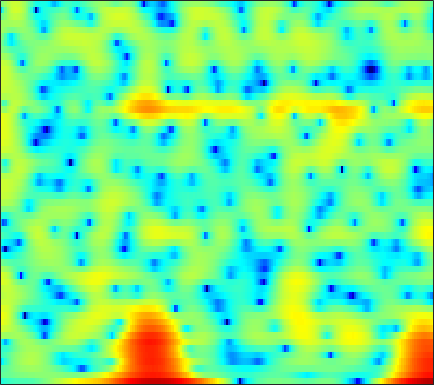

Source data for this figure (header and first rows):
-6.7841, -6.1768, -5.5256, -5.0286, -4.7269, -4.36, -4.0855, -3.9363, -3.7584, -3.6486, -3.5903, -3.5621, -3.5278, -3.4252, -3.2765, -2.9714, -2.556, -2.1978, -1.6755, -1.0876, -0.45278, 0.039554, 0.71949, 1.4217
-2.315, -2.116, -1.842, -1.567, -1.363, -1.1, -0.8486, -0.6692, -0.4433, -0.238, -0.05516, 0.06984, 0.2153, 0.3397, 0.4242, 0.5248, 0.6085, 0.6603, 0.7127, 0.7458, 0.7595, 0.7565, 0.7372, 0.7004
-3.035, -2.702, -2.181, -1.613, -1.18, -0.6167, -0.09038, 0.2732, 0.707, 1.08, 1.384, 1.566, 1.746, 1.854, 1.887, 1.869, 1.781, 1.664, 1.443, 1.152, 0.7921, 0.4768, 0.00572, -0.5204
-10.81, -8.166, -5.548, -3.562, -2.352, -1.016, 0.07147, 0.7518, 1.512, 2.117, 2.584, 2.848, 3.089, 3.204, 3.207, 3.096, 2.855, 2.583, 2.09, 1.453, 0.6465, -0.082, -1.232, -2.61
-5.042, -4.456, -3.552, -2.586, -1.865, -0.9298, -0.05948, 0.5355, 1.245, 1.847, 2.332, 2.618, 2.89, 3.035, 3.056, 2.966, 2.745, 2.489, 2.023, 1.401, 0.6129, -0.1057, -1.24, -2.6
-5.088, -5.394, -5.396, -4.833, -4.117, -2.961, -1.765, -0.9249, 0.06671, 0.8831, 1.504, 1.849, 2.16, 2.318, 2.341, 2.263, 2.081, 1.89, 1.578, 1.218, 0.828, 0.5211, 0.1208, -0.2619
-6.778, -10.02, -13.98, -10.46, -7.046, -3.783, -1.553, -0.3392, 0.8384, 1.622, 2.072, 2.226, 2.211, 1.977, 1.673, 1.132, 0.4763, -0.06196, -0.7483, -1.273, -1.524, -1.498, -1.21, -0.703
2.525, 2.171, 1.857, 1.744, 1.783, 1.923, 2.079, 2.15, 2.133, 1.954, 1.59, 1.19, 0.462, -0.4955, -1.397, -2.878, -4.777, -6.604, -9.837, -14.75, -20.64, -16.7, -10.8, -7.046
5.456, 5.156, 4.699, 4.184, 3.759, 3.133, 2.437, 1.863, 1.023, 0.08982, -0.9242, -1.736, -2.92, -4.233, -5.317, -6.92, -8.66, -10.04, -11.82, -13.19, -13.59, -13.14, -11.57, -9.462
7.111, 6.686, 5.975, 5.085, 4.296, 3.065, 1.627, 0.4181, -1.342, -3.189, -4.95, -6.092, -7.302, -8.203, -8.845, -9.866, -11.26, -12.72, -15.53, -20.09, -28.22, -24.3, -16.69, -12.04
7.697, 7.241, 6.443, 5.401, 4.436, 2.848, 0.8282, -1.046, -4.232, -8.739, -16.53, -33.1, -17.28, -12.31, -10.58, -9.509, -9.245, -9.404, -9.887, -10.37, -10.49, -10.14, -9.161, -7.83
6.534, 6.278, 5.771, 5.058, 4.38, 3.285, 1.969, 0.8594, -0.7346, -2.339, -3.72, -4.486, -5.05, -5.23, -5.241, -5.253, -5.315, -5.396, -5.545, -5.718, -5.856, -5.914, -5.915, -5.835
4.654, 4.758, 4.719, 4.489, 4.202, 3.689, 3.045, 2.492, 1.71, 0.9145, 0.1409, -0.4005, -1.061, -1.678, -2.117, -2.675, -3.248, -3.682, -4.29, -4.943, -5.607, -6.144, -6.873, -7.636
3.488, 3.901, 4.199, 4.253, 4.16, 3.886, 3.484, 3.117, 2.563, 1.962, 1.325, 0.8371, 0.1565, -0.55, -1.111, -1.901, -2.768, -3.473, -4.481, -5.556, -6.71, -7.648, -9.035, -10.66
4.183, 4.47, 4.604, 4.487, 4.257, 3.796, 3.22, 2.748, 2.101, 1.478, 0.8997, 0.4862, -0.07506, -0.6693, -1.197, -2.048, -3.108, -4.06, -5.547, -7.21, -8.93, -10.03, -11.15, -11.76
6.102, 5.938, 5.497, 4.791, 4.084, 2.911, 1.492, 0.3383, -1.115, -2.111, -2.363, -2.179, -1.76, -1.49, -1.486, -1.839, -2.653, -3.634, -5.589, -8.577, -13.56, -21.01, -23.35, -13.71
6.069, 5.58, 4.727, 3.588, 2.507, 0.6451, -1.927, -4.613, -10.29, -25.2, -12.69, -7.96, -4.531, -2.633, -1.776, -1.187, -1.11, -1.324, -1.907, -2.711, -3.531, -3.92, -3.975, -3.397
3.14, 2.593, 1.782, 0.8719, 0.1109, -0.9877, -2.162, -3.033, -4.013, -4.482, -4.266, -3.737, -2.834, -1.922, -1.319, -0.6799, -0.2594, -0.06076, 0.08206, 0.1419, 0.1626, 0.2027, 0.2981, 0.4641
-0.6721, -1.264, -1.95, -2.495, -2.811, -3.097, -3.242, -3.267, -3.165, -2.913, -2.507, -2.118, -1.523, -0.8927, -0.428, 0.1351, 0.6328, 0.9451, 1.286, 1.532, 1.715, 1.802, 1.881, 1.9
-6.231, -7.41, -8.369, -8.413, -8.007, -7.244, -6.427, -5.803, -4.965, -4.093, -3.188, -2.487, -1.548, -0.6461, -0.02133, 0.7232, 1.368, 1.777, 2.206, 2.522, 2.728, 2.802, 2.821, 2.738
-12.97, -19.01, -32.34, -17.83, -14.35, -11.84, -10.43, -9.627, -8.543, -7.188, -5.544, -4.233, -2.559, -1.041, -0.06139, 1.059, 1.929, 2.433, 2.922, 3.227, 3.354, 3.363, 3.259, 3.059
-6.777, -8.058, -9.341, -9.981, -10.37, -11.2, -12.88, -15.32, -20.06, -15.84, -9.609, -6.317, -3.104, -0.7616, 0.5862, 1.977, 2.949, 3.433, 3.81, 3.881, 3.701, 3.447, 2.973, 2.447
-3.103, -3.759, -4.523, -5.164, -5.615, -6.3, -7.062, -7.584, -7.677, -6.494, -4.263, -2.483, -0.3014, 1.468, 2.552, 3.611, 4.273, 4.525, 4.502, 4.076, 3.222, 2.262, 0.6125, -1.325
-5.087, -5.64, -5.817, -5.462, -4.942, -4.142, -3.379, -2.776, -1.927, -0.9953, 0.03784, 0.8299, 1.843, 2.758, 3.338, 3.914, 4.229, 4.27, 4.008, 3.343, 2.16, 0.8218, -1.766, -5.809
-13.45, -20.46, -18.26, -10.9, -7.915, -5.261, -3.488, -2.507, -1.49, -0.6754, 0.004179, 0.467, 1.043, 1.591, 1.95, 2.376, 2.705, 2.842, 2.856, 2.632, 2.17, 1.69, 0.8881, 0.05775
-6.039, -6.573, -6.423, -5.422, -4.453, -3.336, -2.488, -2.076, -1.809, -1.788, -1.929, -2.063, -2.088, -1.832, -1.438, -0.6948, 0.1093, 0.6729, 1.284, 1.717, 1.966, 2.058, 2.094, 2.069
0.05976, 0.006884, -0.01967, -0.02123, -0.02866, -0.1322, -0.4388, -0.8573, -1.746, -3.153, -5.223, -7.338, -10.62, -11.39, -9.125, -5.81, -3.341, -1.947, -0.5508, 0.4511, 1.155, 1.519, 1.871, 2.11
3.204, 3.209, 3.115, 2.909, 2.648, 2.165, 1.449, 0.732, -0.5129, -2.165, -4.327, -6.249, -8.798, -9.509, -8.304, -6.088, -4.183, -3.056, -1.922, -1.111, -0.5409, -0.2329, 0.03129, 0.1799
4.504, 4.522, 4.418, 4.183, 3.908, 3.408, 2.748, 2.151, 1.209, 0.1436, -0.987, -1.796, -2.76, -3.451, -3.713, -3.874, -3.827, -3.739, -3.617, -3.506, -3.477, -3.5, -3.637, -3.901
4.981, 4.979, 4.884, 4.669, 4.446, 4.036, 3.512, 3.034, 2.278, 1.394, 0.4063, -0.3954, -1.53, -2.712, -3.616, -4.793, -5.838, -6.483, -7.006, -7.235, -7.377, -7.556, -8.019, -8.913
4.944, 4.886, 4.783, 4.644, 4.509, 4.27, 3.926, 3.58, 2.983, 2.197, 1.186, 0.2519, -1.235, -3.101, -4.844, -7.659, -11.27, -14.11, -15.29, -13.28, -11.31, -10.48, -10.17, -10.7
3.8, 3.557, 3.403, 3.483, 3.626, 3.847, 3.969, 3.948, 3.723, 3.239, 2.462, 1.665, 0.2929, -1.472, -3.115, -5.846, -9.149, -11.61, -12.66, -11.06, -9.332, -8.413, -7.765, -7.664
-0.5123, -2.146, -2.804, -1.179, 0.421, 2.174, 3.365, 3.921, 4.264, 4.219, 3.852, 3.382, 2.522, 1.46, 0.5669, -0.6686, -1.839, -2.558, -3.231, -3.531, -3.67, -3.696, -3.757, -3.921
-2.248, -5.196, -6.576, -3.246, -0.8336, 1.433, 2.859, 3.501, 3.929, 3.968, 3.696, 3.347, 2.716, 1.949, 1.345, 0.5537, -0.1781, -0.6416, -1.189, -1.605, -1.907, -2.117, -2.413, -2.747
3.089, 2.658, 2.377, 2.464, 2.682, 3.014, 3.221, 3.24, 3.065, 2.652, 2.007, 1.401, 0.4877, -0.4904, -1.205, -2.098, -2.792, -3.198, -3.538, -3.75, -3.816, -3.854, -3.922, -4.063
5.362, 5.173, 4.908, 4.621, 4.384, 3.996, 3.483, 2.998, 2.172, 1.115, -0.1823, -1.339, -3.079, -4.976, -6.446, -8.096, -9.105, -9.318, -8.98, -8.371, -7.803, -7.378, -6.869, -6.476
6.256, 6.126, 5.835, 5.409, 4.996, 4.301, 3.436, 2.651, 1.391, -0.1502, -2.014, -3.702, -6.453, -10.03, -13.66, -21.24, -28.14, -20.9, -16.51, -14.14, -12.64, -11.74, -10.69, -9.665
6.539, 6.433, 6.116, 5.61, 5.103, 4.267, 3.237, 2.328, 0.9323, -0.6849, -2.554, -4.131, -6.559, -9.289, -11.49, -14.22, -16.18, -16.9, -17.27, -17.72, -17.84, -17.5, -16.09, -13.95
6.729, 6.582, 6.196, 5.602, 5.019, 4.072, 2.919, 1.945, 0.5231, -1.02, -2.653, -3.861, -5.485, -7.149, -8.371, -10.02, -11.77, -13.23, -15.56, -19.11, -25.67, -31.8, -22.22, -16.76
7.031, 6.76, 6.245, 5.552, 4.894, 3.808, 2.452, 1.247, -0.5491, -2.444, -4.174, -5.143, -5.927, -6.426, -6.718, -7.319, -7.984, -8.748, -9.954, -11.18, -12.31, -12.66, -12.59, -11.94
6.998, 6.496, 5.934, 5.364, 4.885, 3.977, 2.63, 1.139, -1.645, -5.872, -12.68, -15.31, -9.897, -6.511, -5.121, -4.219, -3.929, -4.005, -4.481, -5.094, -5.926, -6.607, -7.48, -8.615
3.369, 1.769, 1.592, 2.974, 3.894, 4.471, 4.247, 3.6, 2.086, 0.02156, -1.919, -2.583, -2.123, -1.119, -0.515, -0.02275, -0.06487, -0.2356, -0.6542, -1.328, -2.165, -2.987, -4.369, -6.287
-0.6421, -3.836, -3.114, 0.2949, 2.105, 3.536, 4.114, 4.17, 3.851, 3.271, 2.633, 2.139, 1.572, 1.014, 0.5617, -0.127, -0.9499, -1.668, -2.582, -3.466, -4.118, -4.543, -5.078, -5.62
3.847, 3.384, 3.104, 3.196, 3.376, 3.585, 3.653, 3.556, 3.265, 2.784, 2.124, 1.523, 0.5791, -0.5623, -1.571, -3.22, -5.156, -6.897, -9.481, -11.51, -11.81, -11.01, -9.671, -8.543
4.93, 4.729, 4.473, 4.25, 4.082, 3.828, 3.514, 3.215, 2.725, 2.112, 1.355, 0.6882, -0.385, -1.69, -2.887, -4.838, -7.392, -9.897, -14.58, -21.18, -19.42, -15.71, -12.48, -10.58
5.073, 4.962, 4.749, 4.446, 4.168, 3.734, 3.225, 2.811, 2.2, 1.54, 0.8246, 0.2515, -0.5985, -1.573, -2.413, -3.692, -5.139, -6.286, -7.782, -8.926, -9.532, -9.618, -9.577, -9.511
5.114, 5.051, 4.813, 4.405, 4, 3.349, 2.602, 2.01, 1.233, 0.5337, -0.03725, -0.3834, -0.7524, -1.104, -1.38, -1.828, -2.384, -2.842, -3.5, -4.182, -4.928, -5.511, -6.432, -7.593
5.295, 5.232, 4.896, 4.293, 3.663, 2.578, 1.234, 0.08504, -1.482, -2.738, -3.179, -2.942, -2.18, -1.339, -0.8145, -0.3174, -0.07726, -0.05915, -0.2144, -0.592, -1.173, -1.785, -2.839, -4.292
4.651, 4.53, 4.081, 3.307, 2.496, 1.03, -0.999, -3.081, -7.196, -15.45, -18.61, -10.32, -5.337, -2.491, -1.067, 0.2479, 1.089, 1.463, 1.702, 1.673, 1.421, 1.068, 0.4139, -0.4675
2.493, 2.215, 1.638, 0.8488, 0.1317, -0.9877, -2.285, -3.392, -4.878, -5.994, -6.003, -5.226, -3.669, -2.106, -1.106, -0.02565, 0.76, 1.19, 1.565, 1.753, 1.775, 1.697, 1.484, 1.17
0.4303, -0.2134, -1.218, -2.252, -2.939, -3.578, -3.893, -3.934, -3.812, -3.517, -3.047, -2.587, -1.903, -1.204, -0.7089, -0.1372, 0.3235, 0.602, 0.8878, 1.101, 1.252, 1.351, 1.449, 1.526
-0.508, -1.883, -4.24, -7.181, -9.276, -9.873, -7.886, -6.163, -4.324, -2.96, -1.964, -1.39, -0.8122, -0.4151, -0.2114, -0.06251, 0.005829, 0.011, 0.02723, 0.09791, 0.2839, 0.499, 0.8862, 1.34
0.7222, -0.776, -3.394, -6.968, -9.996, -10.61, -7.218, -4.929, -2.727, -1.266, -0.3439, 0.06384, 0.3226, 0.2845, 0.07736, -0.3944, -1.067, -1.652, -2.405, -2.878, -2.775, -2.295, -1.255, -0.05019
2.522, 1.809, 0.8353, -0.006866, -0.433, -0.601, -0.3257, 0.05722, 0.577, 0.9647, 1.112, 1.044, 0.6873, 0.02739, -0.6873, -1.958, -3.716, -5.448, -8.673, -13.38, -14.89, -10.87, -6.375, -3.265
2.16, 2.03, 1.997, 2.073, 2.173, 2.314, 2.446, 2.486, 2.43, 2.18, 1.701, 1.178, 0.2338, -0.9767, -2.026, -3.611, -5.411, -6.868, -8.965, -10.79, -10.87, -9.438, -6.822, -4.456
-1.341, -0.5271, 0.9029, 2.192, 2.952, 3.676, 4.059, 4.129, 3.94, 3.405, 2.503, 1.568, -0.03042, -2.018, -3.707, -5.95, -7.606, -8.173, -8.141, -7.579, -6.782, -6.025, -4.961, -3.887
-11.67, -4.99, -0.422, 2.243, 3.55, 4.67, 5.221, 5.333, 5.094, 4.43, 3.312, 2.129, 0.01189, -2.923, -5.963, -12.36, -33.94, -17.9, -11.06, -8.16, -6.613, -5.95, -5.441, -5.135
-0.1832, 0.6384, 1.978, 3.209, 3.937, 4.584, 4.873, 4.855, 4.524, 3.854, 2.846, 1.862, 0.2512, -1.708, -3.342, -5.489, -6.994, -7.428, -7.312, -7.045, -7.117, -7.578, -8.81, -10.89
